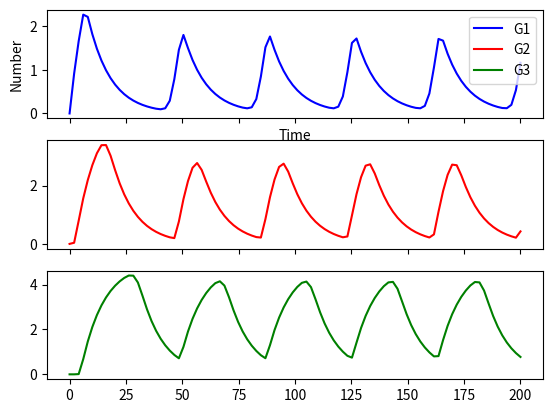

Write Python code to recreate this figure.
import numpy as np 
import matplotlib.pyplot as plt
from scipy.integrate import odeint


y0 = [0,0,0] #initial condition, 0 G1, 0 G2, and 0 G3

t = np.linspace(0,200,num=100)

k_1 = 0.5
gamma_1 = 0.1
k_2 = 0.5
gamma_2 = 0.1
k_3 =0.5
gamma_3 = 0.1
n = 9
c = 1

params = [k_1, gamma_1, k_2, gamma_2, k_3, gamma_3, n, c]

def sim(variables, t, params):

    G1 = variables[0]
    G2 = variables[1]
    G3 = variables[2]

    k_1 = params[0]
    gamma_1 = params[1]
    k_2 = params[2]
    gamma_2 = params[3]
    k_3 = params[4]
    gamma_3 = params[5]
    n = params[6]
    c = params[7]

    dG1dt = (c**n / (c**n + G3**n)) * k_1 - gamma_1 * G1
    dG2dt = (G1**n / (c**n + G1**n)) * k_2 - gamma_2 * G2
    dG3dt = (G2**n / (c**n + G2**n)) * k_3 - gamma_3 * G3

    return ([dG1dt, dG2dt, dG3dt])


y = odeint(sim, y0, t, args=(params,))


f, (ax1, ax2, ax3) = plt.subplots(3, sharex =True, sharey = False)

line1, = ax1.plot(t,y[:,0], color="b", label="G1")
line2, = ax2.plot(t,y[:,1], color="r", label="G2")
line3, = ax3.plot(t,y[:,2], color="g", label="G3")

ax1.set_ylabel("Number")
ax1.set_xlabel("Time")

ax1.legend(handles=[line1, line2, line3])

plt.show()
